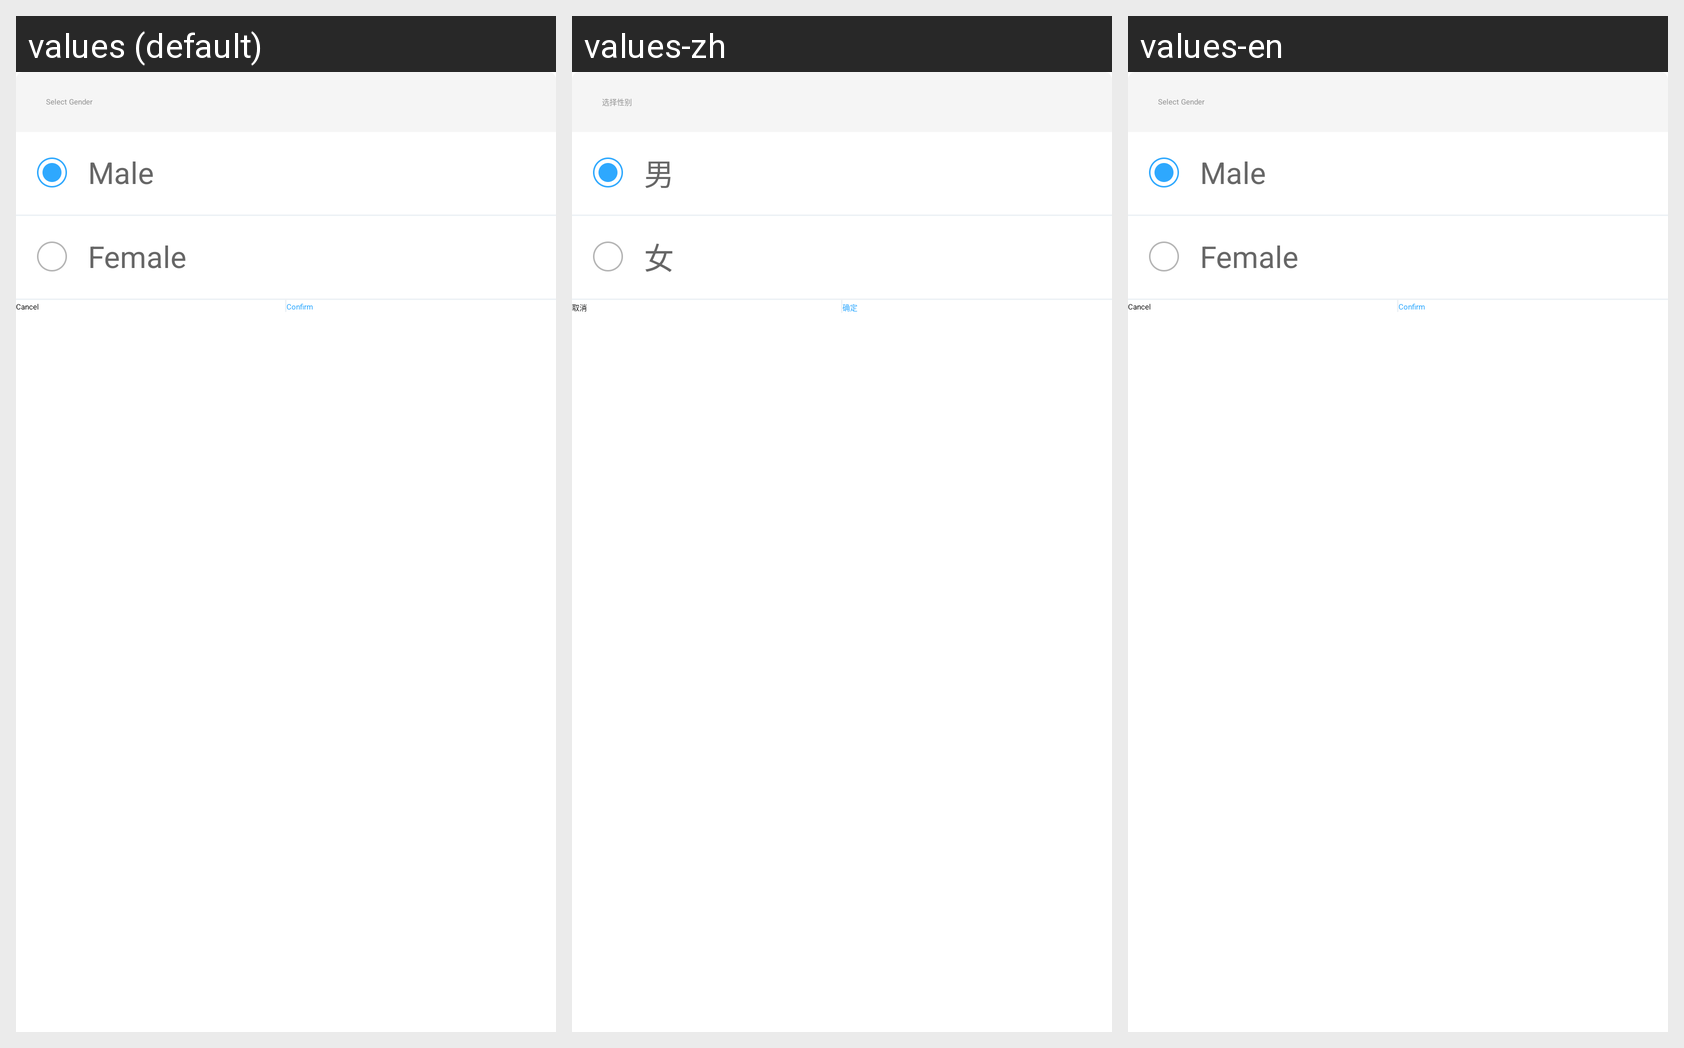

Locale-by-locale string values for the Android screen shown in this grid:
Android screen res/layout/widget_dialog_chose_sex.xml rendered under 3 locales, left to right: values (default), values-zh, values-en. Device: Nexus 5 (rendered at 1080×1920; each locale shown at half size, 540×960, under a caption strip naming it); theme AppTheme.
Strings drawn on this screen, with the default value and each locale's value (text and hints the layout hard-codes, and strings that could not be matched under every locale, appear in the picture but are not listed):

chose_sex
  values: Select Gender
  values-zh: 选择性别
  values-en: Select Gender

male
  values: Male
  values-zh: 男
  values-en: Male

female
  values: Female
  values-zh: 女
  values-en: Female

cancel
  values: Cancel
  values-zh: 取消
  values-en: Cancel

confirm
  values: Confirm
  values-zh: 确定
  values-en: Confirm
